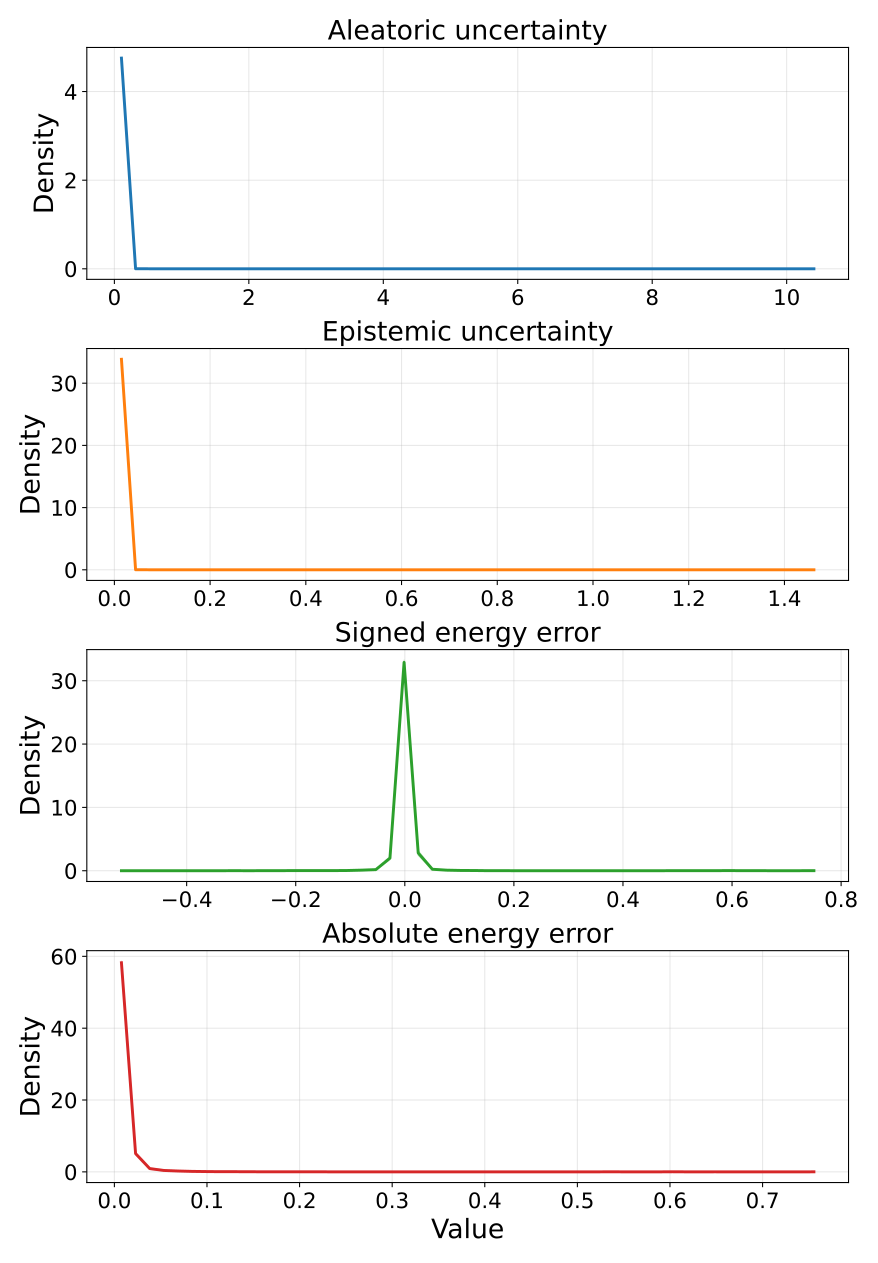

The data file committed next to this chart (first rows):
metric, bin_index, bin_left, bin_right, bin_center, density_mean, density_std, density_ci95_low, density_ci95_high, density_n
aleatoric_var, 0, 4.4363364395394456e-06, 0.2102, 0.1051, 4.755, 0.001973, 4.752, 4.757, 5
aleatoric_var, 1, 0.2102, 0.4204, 0.3153, 0.001142, 0.001042, -0.0001522, 0.002436, 5
aleatoric_var, 2, 0.4204, 0.6306, 0.5255, 0.0003806, 0.000851, -0.0006759, 0.001437, 5
aleatoric_var, 3, 0.6306, 0.8408, 0.7357, 0.0, 0.0, 0.0, 0.0, 5
aleatoric_var, 4, 0.8408, 1.051, 0.9459, 0.0, 0.0, 0.0, 0.0, 5
aleatoric_var, 5, 1.051, 1.261, 1.156, 0.0, 0.0, 0.0, 0.0, 5
aleatoric_var, 6, 1.261, 1.471, 1.366, 0.0001903, 0.0004255, -0.000338, 0.0007185, 5
aleatoric_var, 7, 1.471, 1.682, 1.577, 0.0, 0.0, 0.0, 0.0, 5
aleatoric_var, 8, 1.682, 1.892, 1.787, 0.0, 0.0, 0.0, 0.0, 5
aleatoric_var, 9, 1.892, 2.102, 1.997, 0.0, 0.0, 0.0, 0.0, 5
aleatoric_var, 10, 2.102, 2.312, 2.207, 0.0, 0.0, 0.0, 0.0, 5
aleatoric_var, 11, 2.312, 2.522, 2.417, 0.0, 0.0, 0.0, 0.0, 5
aleatoric_var, 12, 2.522, 2.733, 2.628, 0.0, 0.0, 0.0, 0.0, 5
aleatoric_var, 13, 2.733, 2.943, 2.838, 0.0, 0.0, 0.0, 0.0, 5
aleatoric_var, 14, 2.943, 3.153, 3.048, 0.0, 0.0, 0.0, 0.0, 5
aleatoric_var, 15, 3.153, 3.363, 3.258, 0.0, 0.0, 0.0, 0.0, 5
aleatoric_var, 16, 3.363, 3.574, 3.468, 0.0, 0.0, 0.0, 0.0, 5
aleatoric_var, 17, 3.574, 3.784, 3.679, 0.0, 0.0, 0.0, 0.0, 5
aleatoric_var, 18, 3.784, 3.994, 3.889, 0.0001903, 0.0004255, -0.000338, 0.0007185, 5
aleatoric_var, 19, 3.994, 4.204, 4.099, 0.0, 0.0, 0.0, 0.0, 5
aleatoric_var, 20, 4.204, 4.414, 4.309, 0.0, 0.0, 0.0, 0.0, 5
aleatoric_var, 21, 4.414, 4.625, 4.519, 0.0, 0.0, 0.0, 0.0, 5
aleatoric_var, 22, 4.625, 4.835, 4.73, 0.0, 0.0, 0.0, 0.0, 5
aleatoric_var, 23, 4.835, 5.045, 4.94, 0.0001903, 0.0004255, -0.000338, 0.0007185, 5
aleatoric_var, 24, 5.045, 5.255, 5.15, 0.0, 0.0, 0.0, 0.0, 5
aleatoric_var, 25, 5.255, 5.465, 5.36, 0.0, 0.0, 0.0, 0.0, 5
aleatoric_var, 26, 5.465, 5.676, 5.57, 0.0, 0.0, 0.0, 0.0, 5
aleatoric_var, 27, 5.676, 5.886, 5.781, 0.0, 0.0, 0.0, 0.0, 5
aleatoric_var, 28, 5.886, 6.096, 5.991, 0.0, 0.0, 0.0, 0.0, 5
aleatoric_var, 29, 6.096, 6.306, 6.201, 0.0, 0.0, 0.0, 0.0, 5
aleatoric_var, 30, 6.306, 6.516, 6.411, 0.0, 0.0, 0.0, 0.0, 5
aleatoric_var, 31, 6.516, 6.727, 6.622, 0.0, 0.0, 0.0, 0.0, 5
aleatoric_var, 32, 6.727, 6.937, 6.832, 0.0, 0.0, 0.0, 0.0, 5
aleatoric_var, 33, 6.937, 7.147, 7.042, 0.0, 0.0, 0.0, 0.0, 5
aleatoric_var, 34, 7.147, 7.357, 7.252, 0.0, 0.0, 0.0, 0.0, 5
aleatoric_var, 35, 7.357, 7.567, 7.462, 0.0, 0.0, 0.0, 0.0, 5
aleatoric_var, 36, 7.567, 7.778, 7.673, 0.0, 0.0, 0.0, 0.0, 5
aleatoric_var, 37, 7.778, 7.988, 7.883, 0.0, 0.0, 0.0, 0.0, 5
aleatoric_var, 38, 7.988, 8.198, 8.093, 0.0, 0.0, 0.0, 0.0, 5
aleatoric_var, 39, 8.198, 8.408, 8.303, 0.0, 0.0, 0.0, 0.0, 5
aleatoric_var, 40, 8.408, 8.618, 8.513, 0.0, 0.0, 0.0, 0.0, 5
aleatoric_var, 41, 8.618, 8.829, 8.724, 0.0, 0.0, 0.0, 0.0, 5
aleatoric_var, 42, 8.829, 9.039, 8.934, 0.0, 0.0, 0.0, 0.0, 5
aleatoric_var, 43, 9.039, 9.249, 9.144, 0.0, 0.0, 0.0, 0.0, 5
aleatoric_var, 44, 9.249, 9.459, 9.354, 0.0, 0.0, 0.0, 0.0, 5
aleatoric_var, 45, 9.459, 9.67, 9.564, 0.0, 0.0, 0.0, 0.0, 5
aleatoric_var, 46, 9.67, 9.88, 9.775, 0.0, 0.0, 0.0, 0.0, 5
aleatoric_var, 47, 9.88, 10.09, 9.985, 0.0, 0.0, 0.0, 0.0, 5
aleatoric_var, 48, 10.09, 10.3, 10.2, 0.0, 0.0, 0.0, 0.0, 5
aleatoric_var, 49, 10.3, 10.51, 10.41, 0.0001903, 0.0004255, -0.000338, 0.0007185, 5
epistemic_var, 0, 5.412846917351999e-07, 0.02953, 0.01476, 33.85, 0.0285, 33.81, 33.88, 5
epistemic_var, 1, 0.02953, 0.05905, 0.04429, 0.01084, 0.02066, -0.01481, 0.03648, 5
epistemic_var, 2, 0.05905, 0.08858, 0.07382, 0.002709, 0.006058, -0.004812, 0.01023, 5
epistemic_var, 3, 0.08858, 0.1181, 0.1033, 0.0, 0.0, 0.0, 0.0, 5
epistemic_var, 4, 0.1181, 0.1476, 0.1329, 0.0, 0.0, 0.0, 0.0, 5
epistemic_var, 5, 0.1476, 0.1772, 0.1624, 0.0, 0.0, 0.0, 0.0, 5
epistemic_var, 6, 0.1772, 0.2067, 0.1919, 0.0, 0.0, 0.0, 0.0, 5
epistemic_var, 7, 0.2067, 0.2362, 0.2214, 0.0, 0.0, 0.0, 0.0, 5
epistemic_var, 8, 0.2362, 0.2657, 0.251, 0.0, 0.0, 0.0, 0.0, 5
epistemic_var, 9, 0.2657, 0.2953, 0.2805, 0.0, 0.0, 0.0, 0.0, 5
... 140 more rows
